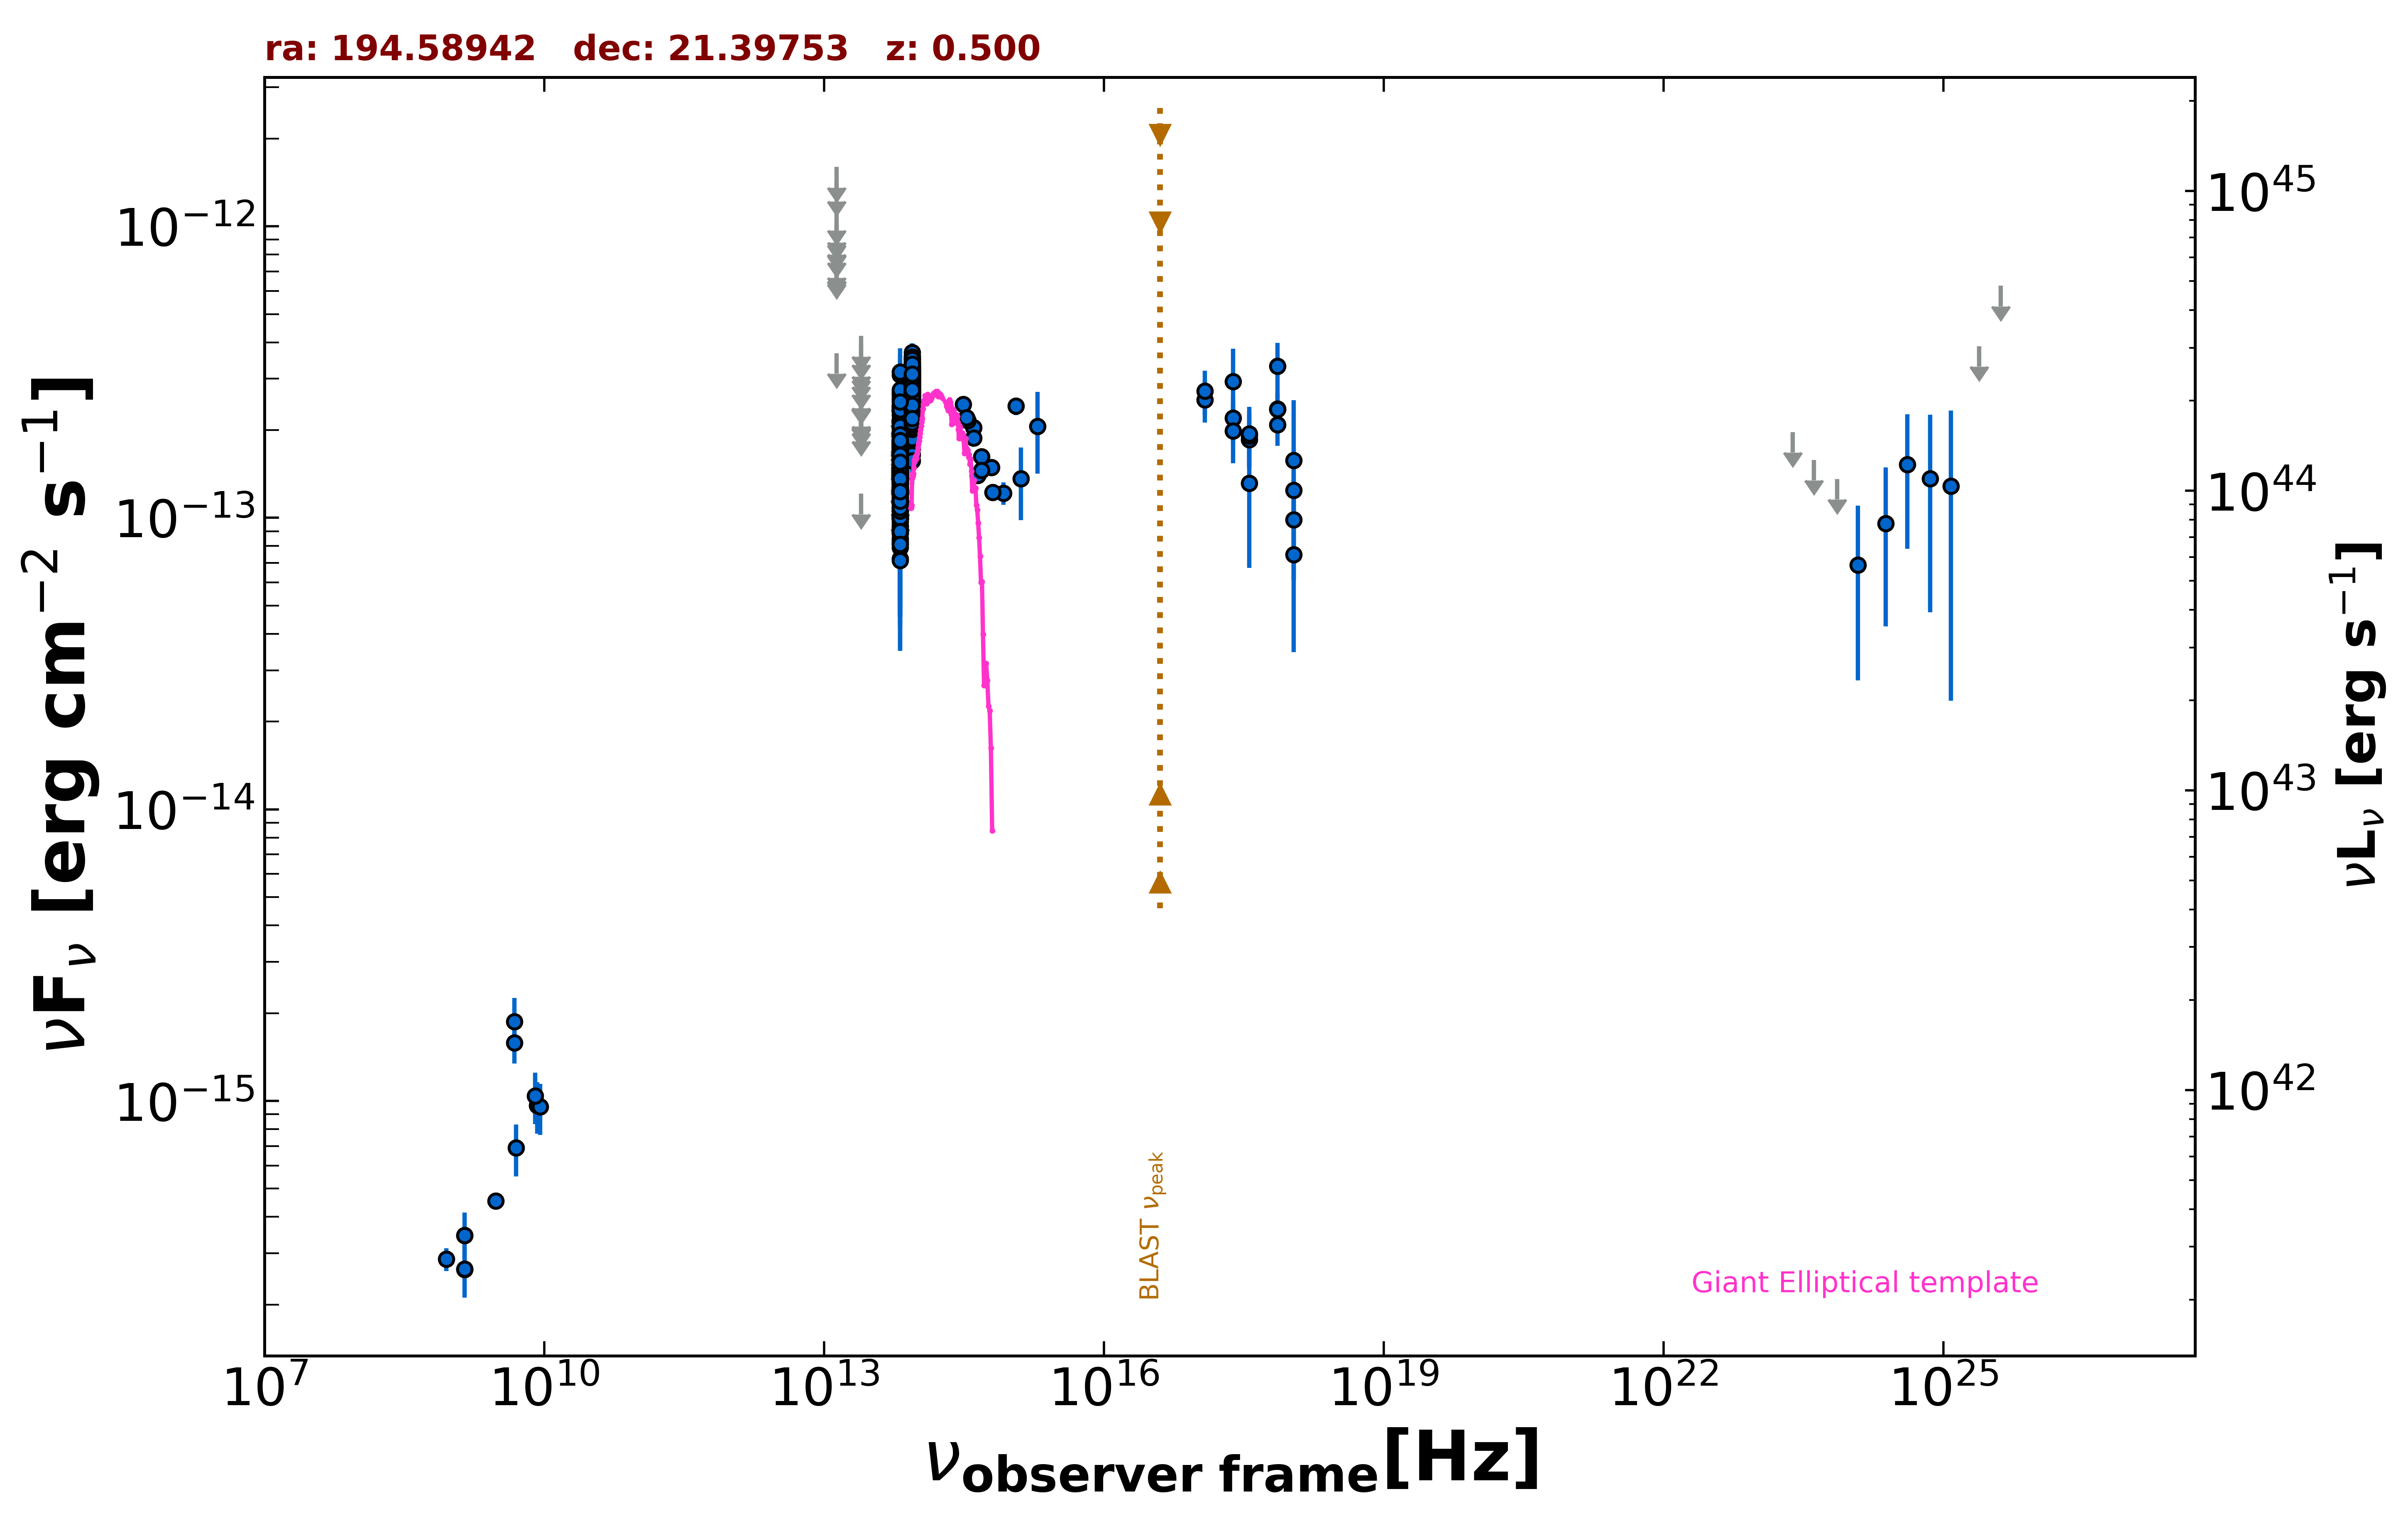

Source data for this figure (header and first rows):
freq., flux, err_flux, MJD_start, MJD_end, flag, catalog, reference
1.400e+09, 2.642e-16, 1.950e-18, 55000, 55000, , FIRST, White et al. 1997  ApJ  475 479
1.400e+09, 3.458e-16, 1.120e-17, 55000, 55000, , NVSS, Condon et al. 1998  AJ  115  1693
8.870e+08, 2.865e-16, 2.570e-17, 55000, 55000, , RACS, Hale et al. 2021  PASA  38  e058
3.000e+09, 4.541e-16, 1.075e-17, 55000, 55000, , VLASSQL, Gordon et al. 2021  ApJS  255  30
2.418e+17, 2.198e-13, 4.060e-14, 55408, 55527, , 1OUSX, Giommi et al. in preparation
1.209e+17, 2.541e-13, 4.190e-14, 55408, 55527, , 1OUSX, Giommi et al. in preparation
3.627e+17, 1.856e-13, 3.925e-14, 55408, 55527, , 1OUSX, Giommi et al. in preparation
7.253e+17, 2.368e-13, 2.900e-14, 55408, 55527, , 1OUSX, Giommi et al. in preparation
1.088e+18, 9.839e-14, 3.750e-14, 55408, 55527, , 1OUSX, Giommi et al. in preparation
7.253e+17, 2.357e-13, 2.995e-14, 55000, 55000, , 2SXPS, Evans et al. 2020  ApJS  247  54
1.209e+17, 2.724e-13, 4.700e-14, 55000, 55000, , 2SXPS, Evans et al. 2020  ApJS  247  54
3.627e+17, 1.912e-13, 4.165e-14, 55000, 55000, , 2SXPS, Evans et al. 2020  ApJS  247  54
1.088e+18, 1.244e-13, 4.698e-14, 55000, 55000, , 2SXPS, Evans et al. 2020  ApJS  247  54
4.800e+09, 1.584e-15, 2.400e-16, 55000, 55000, , GB6, Gregory et al. 1996  ApJS  103  427
4.800e+09, 1.872e-15, 3.840e-16, 55000, 55000, , GB87, Gregory et al. 1992  VizieR  VIII/14/j20…
8.817e+13, 1.726e-13, 2.250e-15, 55000, 55000, , UNWISE, Schlafly et al. 2019  ApJS  240  30
6.517e+13, 1.344e-13, 3.300e-15, 55000, 55000, , UNWISE, Schlafly et al. 2019  ApJS  240  30
8.817e+13, 2.462e-13, 8.150e-15, 55000, 55000, , WISE, Wright et al. 2010  AJ  140  1868
6.517e+13, 1.441e-13, 8.250e-15, 55000, 55000, , WISE, Wright et al. 2010  AJ  140  1868
2.498e+13, 1.211e-13, 0.000e+00, 55000, 55000, UL, WISE, Wright et al. 2010  AJ  140  1868
1.363e+13, 3.674e-13, 0.000e+00, 55000, 55000, UL, WISE, Wright et al. 2010  AJ  140  1868
8.817e+13, 2.270e-13, 2.705e-14, 56655, 56655, , NEOWISE, Mainzer et al. 2014  ApJ  792  30
6.517e+13, 9.092e-14, 4.497e-14, 56655, 56655, , NEOWISE, Mainzer et al. 2014  ApJ  792  30
8.817e+13, 2.390e-13, 2.865e-14, 56655, 56655, , NEOWISE, Mainzer et al. 2014  ApJ  792  30
6.517e+13, 1.530e-13, 4.855e-14, 56655, 56655, , NEOWISE, Mainzer et al. 2014  ApJ  792  30
8.817e+13, 2.508e-13, 2.590e-14, 56656, 56656, , NEOWISE, Mainzer et al. 2014  ApJ  792  30
6.517e+13, 1.736e-13, 3.670e-14, 56656, 56656, , NEOWISE, Mainzer et al. 2014  ApJ  792  30
8.817e+13, 2.007e-13, 2.685e-14, 56651, 56651, , NEOWISE, Mainzer et al. 2014  ApJ  792  30
6.517e+13, 1.671e-13, 5.805e-14, 56651, 56651, , NEOWISE, Mainzer et al. 2014  ApJ  792  30
8.817e+13, 2.312e-13, 2.925e-14, 56655, 56655, , NEOWISE, Mainzer et al. 2014  ApJ  792  30
6.517e+13, 7.242e-14, 3.706e-14, 56655, 56655, , NEOWISE, Mainzer et al. 2014  ApJ  792  30
8.817e+13, 2.655e-13, 3.410e-14, 56656, 56656, , NEOWISE, Mainzer et al. 2014  ApJ  792  30
6.517e+13, 1.263e-13, 4.116e-14, 56656, 56656, , NEOWISE, Mainzer et al. 2014  ApJ  792  30
8.817e+13, 2.351e-13, 3.430e-14, 56656, 56656, , NEOWISE, Mainzer et al. 2014  ApJ  792  30
6.517e+13, 1.538e-13, 3.940e-14, 56656, 56656, , NEOWISE, Mainzer et al. 2014  ApJ  792  30
8.817e+13, 2.295e-13, 3.140e-14, 56656, 56656, , NEOWISE, Mainzer et al. 2014  ApJ  792  30
6.517e+13, 1.341e-13, 0.000e+00, 56656, 56656, UL, NEOWISE, Mainzer et al. 2014  ApJ  792  30
8.817e+13, 3.154e-13, 2.585e-14, 56656, 56656, , NEOWISE, Mainzer et al. 2014  ApJ  792  30
6.517e+13, 1.821e-13, 4.145e-14, 56656, 56656, , NEOWISE, Mainzer et al. 2014  ApJ  792  30
8.817e+13, 2.233e-13, 2.350e-14, 56656, 56656, , NEOWISE, Mainzer et al. 2014  ApJ  792  30
6.517e+13, 1.630e-13, 0.000e+00, 56656, 56656, UL, NEOWISE, Mainzer et al. 2014  ApJ  792  30
8.817e+13, 2.260e-13, 4.185e-14, 56656, 56656, , NEOWISE, Mainzer et al. 2014  ApJ  792  30
6.517e+13, 1.393e-13, 4.460e-14, 56656, 56656, , NEOWISE, Mainzer et al. 2014  ApJ  792  30
8.817e+13, 2.109e-13, 2.415e-14, 56656, 56656, , NEOWISE, Mainzer et al. 2014  ApJ  792  30
6.517e+13, 1.216e-13, 3.565e-14, 56656, 56656, , NEOWISE, Mainzer et al. 2014  ApJ  792  30
8.817e+13, 1.646e-13, 3.450e-14, 56656, 56656, , NEOWISE, Mainzer et al. 2014  ApJ  792  30
6.517e+13, 2.431e-13, 5.395e-14, 56656, 56656, , NEOWISE, Mainzer et al. 2014  ApJ  792  30
8.817e+13, 2.433e-13, 2.315e-14, 56656, 56656, , NEOWISE, Mainzer et al. 2014  ApJ  792  30
6.517e+13, 1.390e-13, 3.425e-14, 56656, 56656, , NEOWISE, Mainzer et al. 2014  ApJ  792  30
8.817e+13, 2.471e-13, 2.830e-14, 57749, 57749, , NEOWISE, Mainzer et al. 2014  ApJ  792  30
6.517e+13, 1.773e-13, 4.285e-14, 57749, 57749, , NEOWISE, Mainzer et al. 2014  ApJ  792  30
8.817e+13, 2.960e-13, 2.565e-14, 57749, 57749, , NEOWISE, Mainzer et al. 2014  ApJ  792  30
6.517e+13, 1.125e-13, 3.668e-14, 57749, 57749, , NEOWISE, Mainzer et al. 2014  ApJ  792  30
8.817e+13, 2.021e-13, 2.990e-14, 57749, 57749, , NEOWISE, Mainzer et al. 2014  ApJ  792  30
6.517e+13, 1.268e-13, 3.427e-14, 57749, 57749, , NEOWISE, Mainzer et al. 2014  ApJ  792  30
8.817e+13, 2.285e-13, 2.470e-14, 57748, 57748, , NEOWISE, Mainzer et al. 2014  ApJ  792  30
6.517e+13, 1.014e-13, 3.708e-14, 57748, 57748, , NEOWISE, Mainzer et al. 2014  ApJ  792  30
8.817e+13, 3.088e-13, 2.705e-14, 57749, 57749, , NEOWISE, Mainzer et al. 2014  ApJ  792  30
6.517e+13, 1.002e-13, 3.442e-14, 57749, 57749, , NEOWISE, Mainzer et al. 2014  ApJ  792  30
8.817e+13, 2.788e-13, 2.465e-14, 57749, 57749, , NEOWISE, Mainzer et al. 2014  ApJ  792  30
... 589 more rows
